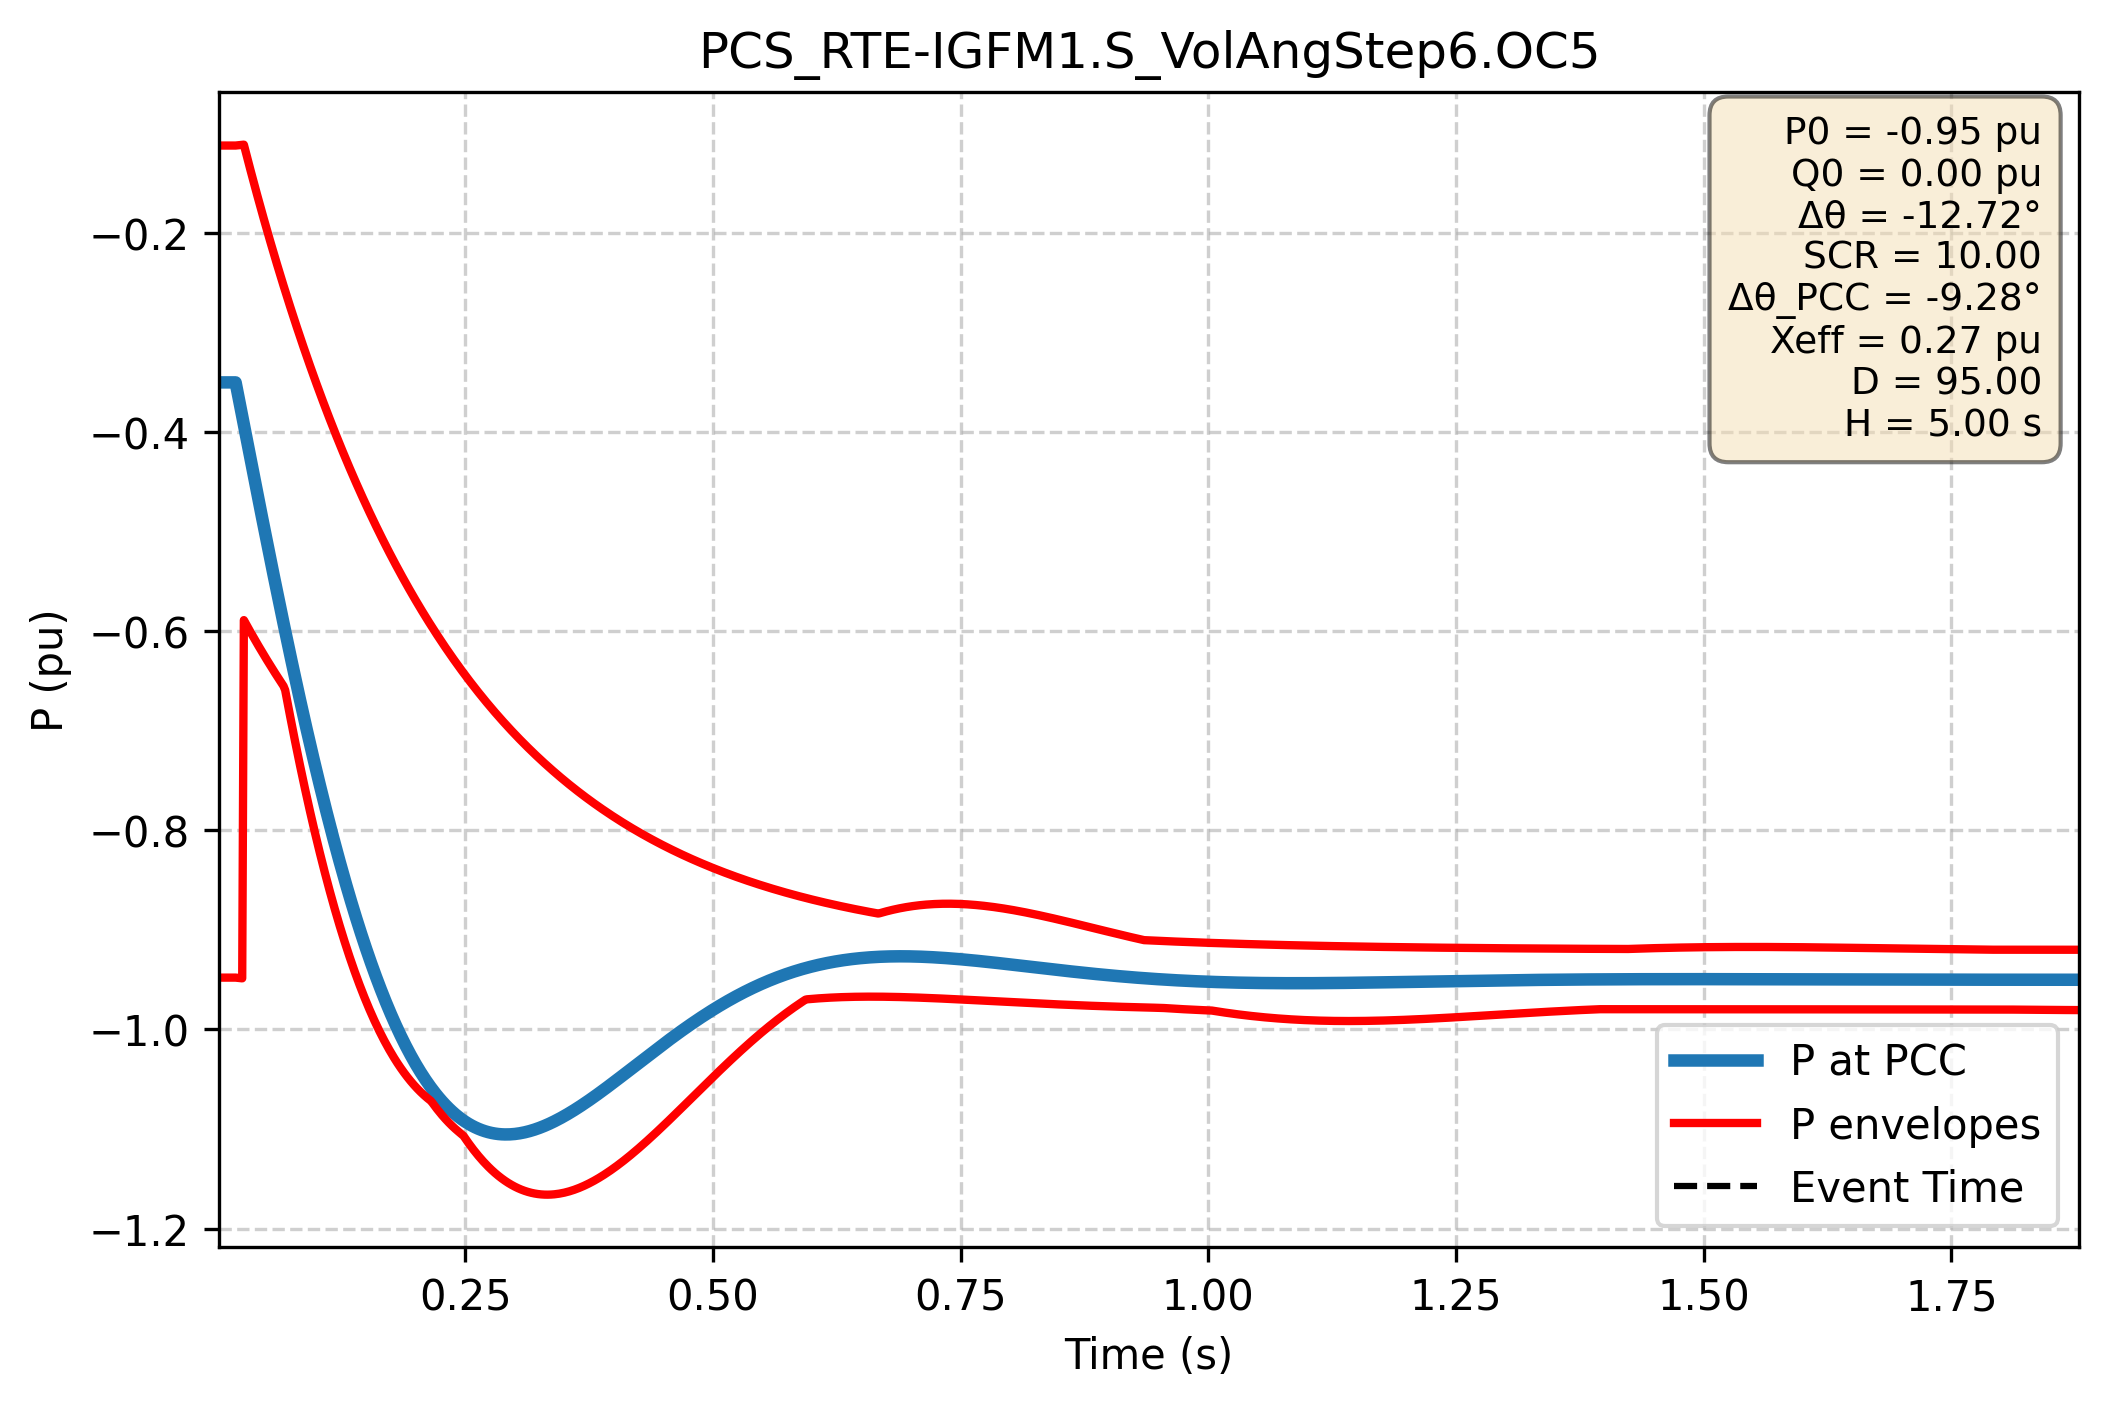

Source data for this figure (header and first rows):
Time (s); P PCC (pu); P lower (pu); P upper (pu)
0.000e+00; -3.500e-01; -9.479e-01; -1.121e-01
1.667e-03; -3.500e-01; -9.479e-01; -1.121e-01
3.334e-03; -3.500e-01; -9.479e-01; -1.121e-01
5.002e-03; -3.500e-01; -9.479e-01; -1.121e-01
6.669e-03; -3.500e-01; -9.479e-01; -1.121e-01
8.336e-03; -3.500e-01; -9.479e-01; -1.121e-01
1.000e-02; -3.500e-01; -9.479e-01; -1.121e-01
1.167e-02; -3.500e-01; -9.479e-01; -1.121e-01
1.334e-02; -3.500e-01; -9.479e-01; -1.121e-01
1.501e-02; -3.500e-01; -9.479e-01; -1.121e-01
1.667e-02; -3.500e-01; -9.479e-01; -1.121e-01
1.834e-02; -3.500e-01; -9.479e-01; -1.121e-01
2.001e-02; -3.585e-01; -9.481e-01; -1.119e-01
2.167e-02; -3.670e-01; -9.483e-01; -1.117e-01
2.334e-02; -3.755e-01; -9.485e-01; -1.115e-01
2.501e-02; -3.840e-01; -9.486e-01; -1.114e-01
2.668e-02; -3.926e-01; -5.888e-01; -1.112e-01
2.834e-02; -4.011e-01; -5.918e-01; -1.176e-01
3.001e-02; -4.096e-01; -5.948e-01; -1.240e-01
3.168e-02; -4.181e-01; -5.978e-01; -1.304e-01
3.334e-02; -4.266e-01; -6.007e-01; -1.367e-01
3.501e-02; -4.350e-01; -6.036e-01; -1.429e-01
3.668e-02; -4.435e-01; -6.065e-01; -1.491e-01
3.835e-02; -4.519e-01; -6.094e-01; -1.553e-01
4.001e-02; -4.604e-01; -6.123e-01; -1.614e-01
4.168e-02; -4.688e-01; -6.151e-01; -1.675e-01
4.335e-02; -4.772e-01; -6.179e-01; -1.735e-01
4.502e-02; -4.856e-01; -6.207e-01; -1.794e-01
4.668e-02; -4.939e-01; -6.235e-01; -1.853e-01
4.835e-02; -5.022e-01; -6.262e-01; -1.912e-01
5.002e-02; -5.105e-01; -6.289e-01; -1.970e-01
5.168e-02; -5.188e-01; -6.316e-01; -2.028e-01
5.335e-02; -5.271e-01; -6.343e-01; -2.085e-01
5.502e-02; -5.353e-01; -6.370e-01; -2.142e-01
5.669e-02; -5.435e-01; -6.396e-01; -2.198e-01
5.835e-02; -5.516e-01; -6.422e-01; -2.254e-01
6.002e-02; -5.597e-01; -6.448e-01; -2.310e-01
6.169e-02; -5.678e-01; -6.474e-01; -2.365e-01
6.335e-02; -5.758e-01; -6.500e-01; -2.419e-01
6.502e-02; -5.838e-01; -6.525e-01; -2.473e-01
6.669e-02; -5.918e-01; -6.550e-01; -2.527e-01
6.836e-02; -5.997e-01; -6.591e-01; -2.580e-01
7.002e-02; -6.076e-01; -6.679e-01; -2.633e-01
7.169e-02; -6.154e-01; -6.767e-01; -2.685e-01
7.336e-02; -6.232e-01; -6.853e-01; -2.738e-01
7.503e-02; -6.310e-01; -6.938e-01; -2.789e-01
7.669e-02; -6.387e-01; -7.022e-01; -2.840e-01
7.836e-02; -6.463e-01; -7.105e-01; -2.891e-01
8.003e-02; -6.539e-01; -7.187e-01; -2.941e-01
8.169e-02; -6.615e-01; -7.268e-01; -2.991e-01
8.336e-02; -6.690e-01; -7.348e-01; -3.041e-01
8.503e-02; -6.764e-01; -7.427e-01; -3.090e-01
8.670e-02; -6.838e-01; -7.505e-01; -3.139e-01
8.836e-02; -6.911e-01; -7.582e-01; -3.187e-01
9.003e-02; -6.984e-01; -7.657e-01; -3.235e-01
9.170e-02; -7.056e-01; -7.732e-01; -3.283e-01
9.336e-02; -7.128e-01; -7.806e-01; -3.330e-01
9.503e-02; -7.199e-01; -7.878e-01; -3.377e-01
9.670e-02; -7.270e-01; -7.950e-01; -3.424e-01
9.837e-02; -7.340e-01; -8.021e-01; -3.470e-01
... 2,940 more rows
